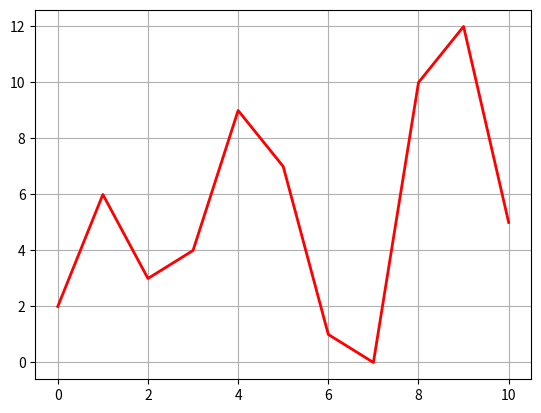

This figure's Python source:
import matplotlib.pyplot as plt
lis = [2,6,3,4,9,7,1,0,10,12,5]

plt.plot(lis ,color='red',label='testing', linestyle='-', linewidth=2)

plt.grid()
plt.show()